Image classification data set "run_images" (EunBunny2/2020_AL_Application on GitHub). Class labels (2): cat, dog.

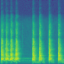
Label: dog

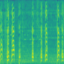
Label: cat

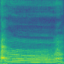
Label: dog

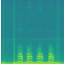
Label: cat

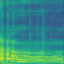
Label: dog

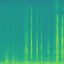
Label: cat
